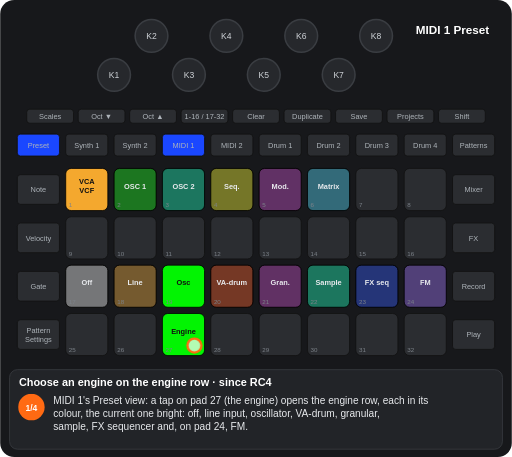
t = 0.00 s
t = 1.25 s: frame unchanged from t = 0.00 s, image omitted
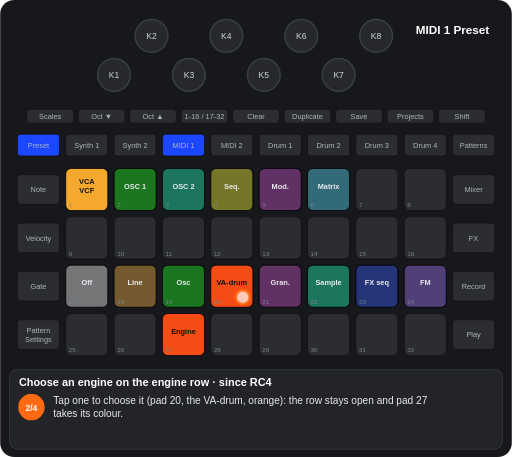
t = 2.95 s
t = 4.30 s: frame unchanged from t = 2.95 s, image omitted
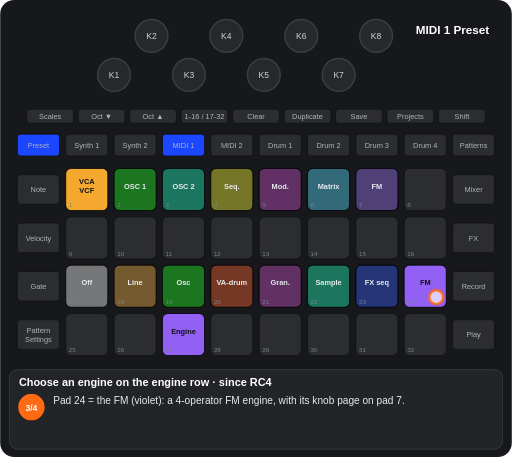
t = 5.67 s
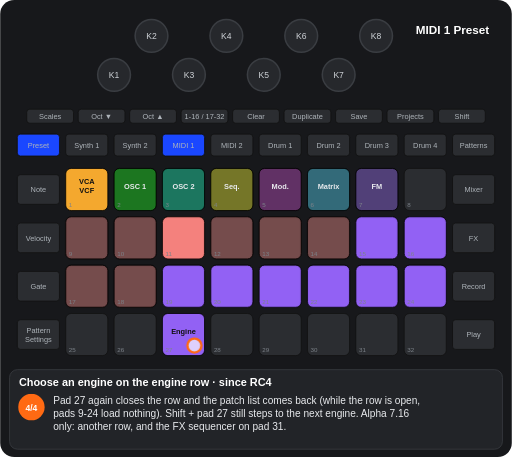
t = 7.34 s

The animated SVG that drew these frames (rendered in a browser with its animation timeline set to each time). Animation: 12 CSS @keyframes rules; one cycle of 8.59 s, repeats indefinitely.

<svg xmlns="http://www.w3.org/2000/svg" viewBox="0 0 656 586" width="656" height="586" font-family="Arial, Helvetica, sans-serif" role="img" aria-label="Choose an engine on the engine row · since RC4"><title>Choose an engine on the engine row · since RC4</title><style>.kb{fill:#26282c;stroke:#3a3d42;stroke-width:2}.kt{font-size:11px;fill:#cfd3d8;text-anchor:middle}.u{fill:#2b2d31;stroke:#111}.bt{font-size:9.5px;fill:#aeb4ba;text-anchor:middle}.pn{font-size:8px;fill:#7d838a}.pl{font-size:9.5px;font-weight:bold;text-anchor:middle}.kl{font-size:10px;fill:#cfd3d8;text-anchor:middle}.fg{fill:#fff;fill-opacity:.7;stroke:#ff6a13;stroke-width:3}.fo{fill:none;stroke:#ff6a13;stroke-width:3}.ta{fill:none;stroke:#ff6a13;stroke-width:3}.vw{font-size:15px;font-weight:bold;fill:#fff;text-anchor:middle}.ti{font-size:14px;font-weight:bold;fill:#fff}.cp{font-size:13px;fill:#e8eaed}.sn{font-size:11px;font-weight:bold;fill:#fff;text-anchor:middle}.b{animation:b .6s step-end infinite}@keyframes b{0%{opacity:1}50%{opacity:0}100%{opacity:0}}.v{animation:v 1.2s ease-in-out infinite}@keyframes v{0%{opacity:1}50%{opacity:.3}100%{opacity:1}}.g0{animation:kg0 8593ms step-end infinite}@keyframes kg0{0%{opacity:1}70.907%{opacity:0}100%{opacity:0}}.g1{animation:kg1 8593ms step-end infinite}@keyframes kg1{0%{opacity:1}29.093%{opacity:0}100%{opacity:0}}.g2{animation:kg2 8593ms step-end infinite}@keyframes kg2{0%{opacity:1}29.093%{opacity:0}51.1%{opacity:1}70.907%{opacity:0}100%{opacity:0}}.g3{animation:kg3 8593ms step-end infinite}@keyframes kg3{0%{opacity:1}51.1%{opacity:0}100%{opacity:0}}.g4{animation:kg4 8593ms step-end infinite;opacity:0}@keyframes kg4{0%{opacity:0}29.093%{opacity:1}70.907%{opacity:0}100%{opacity:0}}.g5{animation:kg5 8593ms step-end infinite;opacity:0}@keyframes kg5{0%{opacity:0}29.093%{opacity:1}51.1%{opacity:0}100%{opacity:0}}.g6{animation:kg6 8593ms step-end infinite;opacity:0}@keyframes kg6{0%{opacity:0}51.1%{opacity:1}100%{opacity:1}}.g7{animation:kg7 8593ms step-end infinite;opacity:0}@keyframes kg7{0%{opacity:0}51.1%{opacity:1}70.907%{opacity:0}100%{opacity:0}}.g8{animation:kg8 8593ms step-end infinite;opacity:0}@keyframes kg8{0%{opacity:0}70.907%{opacity:1}100%{opacity:1}}.g9{animation:kg9 8593ms step-end infinite}@keyframes kg9{0%{opacity:1}29.093%{opacity:0}70.907%{opacity:1}100%{opacity:1}}</style><rect width="656" height="586" rx="18" fill="#17181b"/><circle cx="146" cy="96" r="21" class="kb"/><text x="146" y="100" class="kt">K1</text><circle cx="194" cy="46" r="21" class="kb"/><text x="194" y="50" class="kt">K2</text><circle cx="242" cy="96" r="21" class="kb"/><text x="242" y="100" class="kt">K3</text><circle cx="290" cy="46" r="21" class="kb"/><text x="290" y="50" class="kt">K4</text><circle cx="338" cy="96" r="21" class="kb"/><text x="338" y="100" class="kt">K5</text><circle cx="386" cy="46" r="21" class="kb"/><text x="386" y="50" class="kt">K6</text><circle cx="434" cy="96" r="21" class="kb"/><text x="434" y="100" class="kt">K7</text><circle cx="482" cy="46" r="21" class="kb"/><text x="482" y="50" class="kt">K8</text><rect x="34" y="140" width="60" height="18" rx="4" class="u"/><text x="64" y="152.5" class="bt">Scales</text><rect x="100" y="140" width="60" height="18" rx="4" class="u"/><text x="130" y="152.5" class="bt">Oct ▼</text><rect x="166" y="140" width="60" height="18" rx="4" class="u"/><text x="196" y="152.5" class="bt">Oct ▲</text><rect x="232" y="140" width="60" height="18" rx="4" class="u"/><text x="262" y="152.5" class="bt">1-16 / 17-32</text><rect x="298" y="140" width="60" height="18" rx="4" class="u"/><text x="328" y="152.5" class="bt">Clear</text><rect x="364" y="140" width="60" height="18" rx="4" class="u"/><text x="394" y="152.5" class="bt">Duplicate</text><rect x="430" y="140" width="60" height="18" rx="4" class="u"/><text x="460" y="152.5" class="bt">Save</text><rect x="496" y="140" width="60" height="18" rx="4" class="u"/><text x="526" y="152.5" class="bt">Projects</text><rect x="562" y="140" width="60" height="18" rx="4" class="u"/><text x="592" y="152.5" class="bt">Shift</text><rect x="22" y="172" width="54" height="28" rx="4" class="u"/><text x="49" y="189.5" class="bt">Preset</text><rect x="84" y="172" width="54" height="28" rx="4" class="u"/><text x="111" y="189.5" class="bt">Synth 1</text><rect x="146" y="172" width="54" height="28" rx="4" class="u"/><text x="173" y="189.5" class="bt">Synth 2</text><rect x="208" y="172" width="54" height="28" rx="4" class="u"/><text x="235" y="189.5" class="bt">MIDI 1</text><rect x="270" y="172" width="54" height="28" rx="4" class="u"/><text x="297" y="189.5" class="bt">MIDI 2</text><rect x="332" y="172" width="54" height="28" rx="4" class="u"/><text x="359" y="189.5" class="bt">Drum 1</text><rect x="394" y="172" width="54" height="28" rx="4" class="u"/><text x="421" y="189.5" class="bt">Drum 2</text><rect x="456" y="172" width="54" height="28" rx="4" class="u"/><text x="483" y="189.5" class="bt">Drum 3</text><rect x="518" y="172" width="54" height="28" rx="4" class="u"/><text x="545" y="189.5" class="bt">Drum 4</text><rect x="580" y="172" width="54" height="28" rx="4" class="u"/><text x="607" y="189.5" class="bt">Patterns</text><rect x="22" y="224" width="54" height="38" rx="4" class="u"/><text x="49" y="246.5" class="bt">Note</text><rect x="580" y="224" width="54" height="38" rx="4" class="u"/><text x="607" y="246.5" class="bt">Mixer</text><rect x="22" y="286" width="54" height="38" rx="4" class="u"/><text x="49" y="308.5" class="bt">Velocity</text><rect x="580" y="286" width="54" height="38" rx="4" class="u"/><text x="607" y="308.5" class="bt">FX</text><rect x="22" y="348" width="54" height="38" rx="4" class="u"/><text x="49" y="370.5" class="bt">Gate</text><rect x="580" y="348" width="54" height="38" rx="4" class="u"/><text x="607" y="370.5" class="bt">Record</text><rect x="22" y="410" width="54" height="38" rx="4" class="u"/><text x="49" y="427" class="bt">Pattern</text><text x="49" y="438" class="bt">Settings</text><rect x="580" y="410" width="54" height="38" rx="4" class="u"/><text x="607" y="432.5" class="bt">Play</text><rect x="84" y="216" width="54" height="54" rx="7" class="u"/><rect x="146" y="216" width="54" height="54" rx="7" class="u"/><rect x="208" y="216" width="54" height="54" rx="7" class="u"/><rect x="270" y="216" width="54" height="54" rx="7" class="u"/><rect x="332" y="216" width="54" height="54" rx="7" class="u"/><rect x="394" y="216" width="54" height="54" rx="7" class="u"/><rect x="456" y="216" width="54" height="54" rx="7" class="u"/><rect x="518" y="216" width="54" height="54" rx="7" class="u"/><rect x="84" y="278" width="54" height="54" rx="7" class="u"/><rect x="146" y="278" width="54" height="54" rx="7" class="u"/><rect x="208" y="278" width="54" height="54" rx="7" class="u"/><rect x="270" y="278" width="54" height="54" rx="7" class="u"/><rect x="332" y="278" width="54" height="54" rx="7" class="u"/><rect x="394" y="278" width="54" height="54" rx="7" class="u"/><rect x="456" y="278" width="54" height="54" rx="7" class="u"/><rect x="518" y="278" width="54" height="54" rx="7" class="u"/><rect x="84" y="340" width="54" height="54" rx="7" class="u"/><rect x="146" y="340" width="54" height="54" rx="7" class="u"/><rect x="208" y="340" width="54" height="54" rx="7" class="u"/><rect x="270" y="340" width="54" height="54" rx="7" class="u"/><rect x="332" y="340" width="54" height="54" rx="7" class="u"/><rect x="394" y="340" width="54" height="54" rx="7" class="u"/><rect x="456" y="340" width="54" height="54" rx="7" class="u"/><rect x="518" y="340" width="54" height="54" rx="7" class="u"/><rect x="84" y="402" width="54" height="54" rx="7" class="u"/><rect x="146" y="402" width="54" height="54" rx="7" class="u"/><rect x="208" y="402" width="54" height="54" rx="7" class="u"/><rect x="270" y="402" width="54" height="54" rx="7" class="u"/><rect x="332" y="402" width="54" height="54" rx="7" class="u"/><rect x="394" y="402" width="54" height="54" rx="7" class="u"/><rect x="456" y="402" width="54" height="54" rx="7" class="u"/><rect x="518" y="402" width="54" height="54" rx="7" class="u"/><rect x="84" y="216" width="54" height="54" rx="7" fill="#ffaf2f" fill-opacity="0.95" stroke="#000"/><text x="111" y="236" class="pl" fill="#111">VCA</text><text x="111" y="248" class="pl" fill="#111">VCF</text><rect x="146" y="216" width="54" height="54" rx="7" fill="#00ff00" fill-opacity="0.35" stroke="#000"/><text x="173" y="242" class="pl" fill="#e8eaed">OSC 1</text><rect x="208" y="216" width="54" height="54" rx="7" fill="#00ffb5" fill-opacity="0.35" stroke="#000"/><text x="235" y="242" class="pl" fill="#e8eaed">OSC 2</text><rect x="270" y="216" width="54" height="54" rx="7" fill="#ffff19" fill-opacity="0.35" stroke="#000"/><text x="297" y="242" class="pl" fill="#e8eaed">Seq.</text><rect x="332" y="216" width="54" height="54" rx="7" fill="#c63ac6" fill-opacity="0.35" stroke="#000"/><text x="359" y="242" class="pl" fill="#e8eaed">Mod.</text><rect x="394" y="216" width="54" height="54" rx="7" fill="#44ddff" fill-opacity="0.35" stroke="#000"/><text x="421" y="242" class="pl" fill="#e8eaed">Matrix</text><g class="g0"><rect x="84" y="340" width="54" height="54" rx="7" fill="#ffffff" fill-opacity="0.35" stroke="#000"/><text x="111" y="366" class="pl" fill="#e8eaed">Off</text><rect x="146" y="340" width="54" height="54" rx="7" fill="#ffaf2f" fill-opacity="0.35" stroke="#000"/><text x="173" y="366" class="pl" fill="#e8eaed">Line</text><rect x="332" y="340" width="54" height="54" rx="7" fill="#c63ac6" fill-opacity="0.35" stroke="#000"/><text x="359" y="366" class="pl" fill="#e8eaed">Gran.</text><rect x="394" y="340" width="54" height="54" rx="7" fill="#00ffb5" fill-opacity="0.35" stroke="#000"/><text x="421" y="366" class="pl" fill="#e8eaed">Sample</text><rect x="456" y="340" width="54" height="54" rx="7" fill="#1a47ff" fill-opacity="0.35" stroke="#000"/><text x="483" y="366" class="pl" fill="#e8eaed">FX seq</text></g><g class="g1"><rect x="208" y="340" width="54" height="54" rx="7" fill="#00ff00" fill-opacity="0.95" stroke="#000"/><text x="235" y="366" class="pl" fill="#111">Osc</text><rect x="208" y="402" width="54" height="54" rx="7" fill="#00ff00" fill-opacity="0.95" stroke="#000"/><text x="235" y="428" class="pl" fill="#111">Engine</text></g><g class="g2"><rect x="270" y="340" width="54" height="54" rx="7" fill="#ff4e13" fill-opacity="0.35" stroke="#000"/><text x="297" y="366" class="pl" fill="#e8eaed">VA-drum</text></g><g class="g3"><rect x="518" y="340" width="54" height="54" rx="7" fill="#9865ff" fill-opacity="0.35" stroke="#000"/><text x="545" y="366" class="pl" fill="#e8eaed">FM</text></g><g class="g4"><rect x="208" y="340" width="54" height="54" rx="7" fill="#00ff00" fill-opacity="0.35" stroke="#000"/><text x="235" y="366" class="pl" fill="#e8eaed">Osc</text></g><g class="g5"><rect x="270" y="340" width="54" height="54" rx="7" fill="#ff4e13" fill-opacity="0.95" stroke="#000"/><text x="297" y="366" class="pl" fill="#111">VA-drum</text><rect x="208" y="402" width="54" height="54" rx="7" fill="#ff4e13" fill-opacity="0.95" stroke="#000"/><text x="235" y="428" class="pl" fill="#111">Engine</text></g><g class="g6"><rect x="456" y="216" width="54" height="54" rx="7" fill="#9865ff" fill-opacity="0.35" stroke="#000"/><text x="483" y="242" class="pl" fill="#e8eaed">FM</text><rect x="208" y="402" width="54" height="54" rx="7" fill="#9865ff" fill-opacity="0.95" stroke="#000"/><text x="235" y="428" class="pl" fill="#111">Engine</text></g><g class="g7"><rect x="518" y="340" width="54" height="54" rx="7" fill="#9865ff" fill-opacity="0.95" stroke="#000"/><text x="545" y="366" class="pl" fill="#111">FM</text></g><g class="g8"><rect x="84" y="278" width="54" height="54" rx="7" fill="#ff8682" fill-opacity="0.35" stroke="#000"/><rect x="146" y="278" width="54" height="54" rx="7" fill="#ff8682" fill-opacity="0.35" stroke="#000"/><rect x="208" y="278" width="54" height="54" rx="7" fill="#ff8682" fill-opacity="0.95" stroke="#000"/><rect x="270" y="278" width="54" height="54" rx="7" fill="#ff8682" fill-opacity="0.35" stroke="#000"/><rect x="332" y="278" width="54" height="54" rx="7" fill="#ff8682" fill-opacity="0.35" stroke="#000"/><rect x="394" y="278" width="54" height="54" rx="7" fill="#ff8682" fill-opacity="0.35" stroke="#000"/><rect x="456" y="278" width="54" height="54" rx="7" fill="#9865ff" fill-opacity="0.95" stroke="#000"/><rect x="518" y="278" width="54" height="54" rx="7" fill="#9865ff" fill-opacity="0.95" stroke="#000"/><rect x="84" y="340" width="54" height="54" rx="7" fill="#ff8682" fill-opacity="0.35" stroke="#000"/><rect x="146" y="340" width="54" height="54" rx="7" fill="#ff8682" fill-opacity="0.35" stroke="#000"/><rect x="208" y="340" width="54" height="54" rx="7" fill="#9865ff" fill-opacity="0.95" stroke="#000"/><rect x="270" y="340" width="54" height="54" rx="7" fill="#9865ff" fill-opacity="0.95" stroke="#000"/><rect x="332" y="340" width="54" height="54" rx="7" fill="#9865ff" fill-opacity="0.95" stroke="#000"/><rect x="394" y="340" width="54" height="54" rx="7" fill="#9865ff" fill-opacity="0.95" stroke="#000"/><rect x="456" y="340" width="54" height="54" rx="7" fill="#9865ff" fill-opacity="0.95" stroke="#000"/><rect x="518" y="340" width="54" height="54" rx="7" fill="#9865ff" fill-opacity="0.95" stroke="#000"/></g><text x="88" y="266" class="pn">1</text><text x="150" y="266" class="pn">2</text><text x="212" y="266" class="pn">3</text><text x="274" y="266" class="pn">4</text><text x="336" y="266" class="pn">5</text><text x="398" y="266" class="pn">6</text><text x="460" y="266" class="pn">7</text><text x="522" y="266" class="pn">8</text><text x="88" y="328" class="pn">9</text><text x="150" y="328" class="pn">10</text><text x="212" y="328" class="pn">11</text><text x="274" y="328" class="pn">12</text><text x="336" y="328" class="pn">13</text><text x="398" y="328" class="pn">14</text><text x="460" y="328" class="pn">15</text><text x="522" y="328" class="pn">16</text><text x="88" y="390" class="pn">17</text><text x="150" y="390" class="pn">18</text><text x="212" y="390" class="pn">19</text><text x="274" y="390" class="pn">20</text><text x="336" y="390" class="pn">21</text><text x="398" y="390" class="pn">22</text><text x="460" y="390" class="pn">23</text><text x="522" y="390" class="pn">24</text><text x="88" y="452" class="pn">25</text><text x="150" y="452" class="pn">26</text><text x="212" y="452" class="pn">27</text><text x="274" y="452" class="pn">28</text><text x="336" y="452" class="pn">29</text><text x="398" y="452" class="pn">30</text><text x="460" y="452" class="pn">31</text><text x="522" y="452" class="pn">32</text><rect x="208" y="172" width="54" height="28" rx="4" fill="#1a47ff" stroke="#111"/><text x="235" y="189.5" class="bt" fill="#e8eaed">MIDI 1</text><rect x="22" y="172" width="54" height="28" rx="4" fill="#1a47ff" stroke="#111"/><text x="49" y="189.5" class="bt" fill="#e8eaed">Preset</text><text x="580" y="44" class="vw">MIDI 1 Preset</text><g class="g9"><circle cx="249" cy="443" r="9" class="fg"/></g><g class="g5"><circle cx="311" cy="381" r="9" class="fg"/></g><g class="g7"><circle cx="559" cy="381" r="9" class="fg"/></g><rect x="12" y="474" width="632" height="102" rx="10" fill="#222428" stroke="#3a3d42"/><text x="24" y="495" class="ti">Choose an engine on the engine row · since RC4</text><g class="g1"><circle cx="40" cy="522" r="17" fill="#ff6a13"/><text x="40" y="526.5" class="sn">1/4</text><text x="68" y="518" class="cp">MIDI 1's Preset view: a tap on pad 27 (the engine) opens the engine row, each in its</text><text x="68" y="535" class="cp">colour, the current one bright: off, line input, oscillator, VA-drum, granular,</text><text x="68" y="552" class="cp">sample, FX sequencer and, on pad 24, FM.</text></g><g class="g5"><circle cx="40" cy="522" r="17" fill="#ff6a13"/><text x="40" y="526.5" class="sn">2/4</text><text x="68" y="518" class="cp">Tap one to choose it (pad 20, the VA-drum, orange): the row stays open and pad 27</text><text x="68" y="535" class="cp">takes its colour.</text></g><g class="g7"><circle cx="40" cy="522" r="17" fill="#ff6a13"/><text x="40" y="526.5" class="sn">3/4</text><text x="68" y="518" class="cp">Pad 24 = the FM (violet): a 4-operator FM engine, with its knob page on pad 7.</text></g><g class="g8"><circle cx="40" cy="522" r="17" fill="#ff6a13"/><text x="40" y="526.5" class="sn">4/4</text><text x="68" y="518" class="cp">Pad 27 again closes the row and the patch list comes back (while the row is open,</text><text x="68" y="535" class="cp">pads 9-24 load nothing). Shift + pad 27 still steps to the next engine. Alpha 7.16</text><text x="68" y="552" class="cp">only: another row, and the FX sequencer on pad 31.</text></g></svg>
